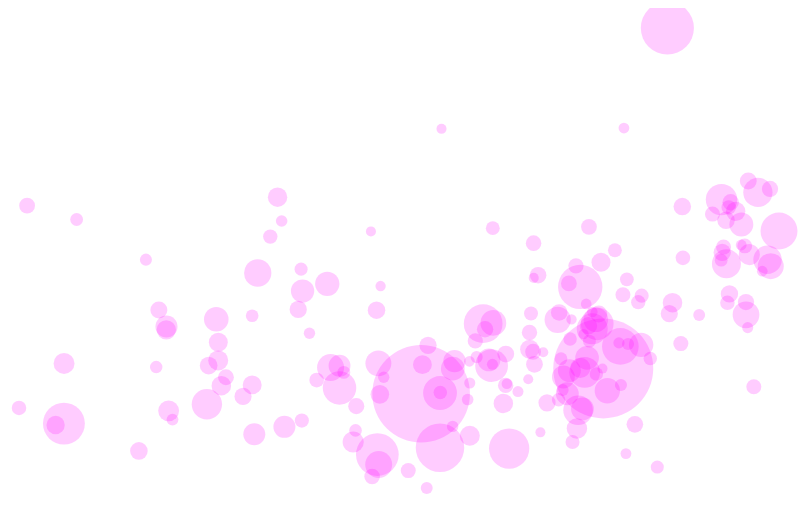
D3 v5 page, settled after 360 driven frames (6 s of simulated time); the page loaded 1 data file(s).


// ── sketch.js
// Declare some global variables that define our svg
const width = 800, // canvas width and height
height = 500,
margin = 20,
w = width - 2 * margin, // chart area width and height
h = height - 2 * margin;

// Create scale ranges (what the data will map to: width, height, radius)
const xScale = d3.scaleLinear()
	.range([margin, width - margin]) // set the domain after loading data

// d3's origin is at the upper left top
// set yScale so that smaller values start at height of div
// and larger values are closer to the top
const yScale = d3.scaleLinear()
	.range([height - margin, margin]); 

const sizeScale = d3.scalePow()
	.exponent(0.5)
	.range([10, 100]);

// Create the svg container to draw into
//create svg container
const svg = d3.select("body")
	.append("svg")
	.attr("width", width)
	.attr("height", height)
	.append("g")

// Create empty tooltip
const tooltip = d3.select("body")
	.append("div")
	.style("position", "absolute")
	.style("z-index", "10")
	.style("visibility", "hidden")
	.style("pointer-events", "none!important")
	.text("a simple tooltip")

// Load in our data
// v5 Promises way
d3.csv('../data/nyc-data.csv').then(data => {
  // console.log(data)
}).catch(e => {
  console.log(e)
})
d3.csv("../data/worldwide-health-lifeexpectancy-cut.csv").then(data => {
	console.log(data)

	// Map the data so it has better column names (accessors)
	const mappedData = data.map( d => {
		return {
			name: d["Country Name"],
			code: d["Country Code"],
			health: d["2014 Health expenditure, total (% of GDP)"],
			life: d["2014 Life expectancy at birth, total (years)"],
			population: d["2014 Population, total"]
		};
	});
	console.log(mappedData)

	// filter out rows with fields that don't contain all data fields
	const filteredData = mappedData.filter( d => {
		if (d.health != "" && d.life != "" && d.population != "") {
			return d
		}
	})
	console.log(filteredData)

	// Set the domains of the scales using d3.extent
	// (returns the min and max of the data array)
	xScale.domain(d3.extent(filteredData, d => {
		return +d.life
	}))

	yScale.domain(d3.extent(filteredData, d => {
		return +d.health
	}))

	sizeScale.domain(d3.extent(filteredData, d => {
		return +d.population
	}))

	//create our circles, one for each country data
	const circles = svg.selectAll("circle")
		.data(filteredData) // bind the data
		.enter() // update the subselection with data
		.append("circle") //append circle svg elements to svg context
		.attr("fill", d3.rgb(255, 0, 255))
		.attr("fill-opacity", 0.2)
		.attr("cx", d => {
			return xScale(+d.life)
		})
		.attr("cy", d => {
			return yScale(+d.health)
		})
		.attr("r", d => {
			return sizeScale(+d.population) / 2
		})
	.on("mouseenter", () => {
			// tooltip.text(d.name); // update tooltip with data we want
			tooltip.style("visibility", "visible") // make sure it's visible
			return tooltip
	})
	.on("mousemove", d => {
		tooltip.text(d.name)
		tooltip.style("left", d3.select(this).attr("cx") + "px")
					 .style("top", d3.select(this).attr("cy") + "px")
		return tooltip
})
	.on("mouseout", () => {
			return tooltip.style("visibility", "hidden")
	})
}).catch( e => {
	console.log(e)
})

### data: ../data/worldwide-health-lifeexpectancy-cut.csv, 9531 bytes — head not shown